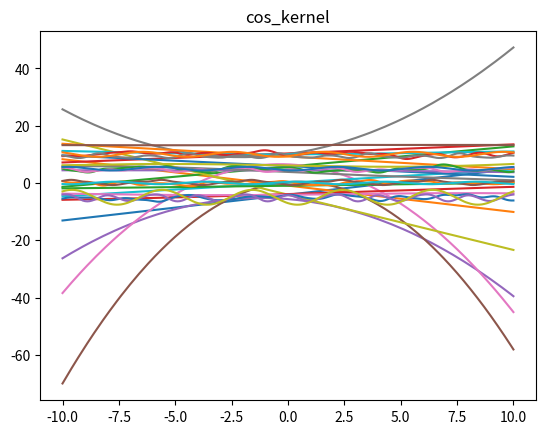

Here is the Python script that generated this plot:
import random
import numpy as np
import matplotlib.pyplot as plt
from numpy import transpose
from numpy.random import default_rng
from math import exp, sqrt, sin, pi, cos

def gpKernelPlot(seed):
    if seed == 1:
        return 
    
    X = np.array([1, 2, 3])
    X_t = np.atleast_2d(X).transpose()
    X = X_t * 2
    y = np.array([1, 2, 4])
    y = np.atleast_2d(y).transpose()
    y = y - np.mean(y)
    N = len(X)

    n_samples = 4
    n_xstar = 201
    x_range_1d = np.linspace(-10, 10, n_xstar).transpose()
    x_range = np.atleast_2d(np.linspace(-10, 10, n_xstar)).transpose()
    post_xrange = np.atleast_2d(np.linspace(-3, 10, n_xstar)).transpose()
    x0 = 1
    numerical_noise = 1e-5
    model_noise = 2

    se_length_scale = 2.5
    se_output_var = 2

    se_kernel = lambda x, y: se_output_var*(np.exp(-0.5 * ((x - y) ** 2) / se_length_scale**2))
    
    lin_output_var = 0.5
    lin_kernel = lambda x, y: lin_output_var*((x + 1) * (y + 1))
    poly_lin_kernel = lambda x, y: lin_output_var*(1 + x * y)

    quad_output_var = 0.5
    quad_kernel = lambda x, y: quad_output_var*((1 + x * y) ** 2)
    
    s2f = 1
    f1 = lambda t: 1
    f3 = lambda t: 1 + t
    f5 = lambda t: 1 + t * (1 + t/3)
    m = lambda t, f: f(t) * exp(-1 * t)

    matern_kernel_1 = lambda x, y: m(sqrt(1) * abs(x - y), f1)
    matern_kernel_3 = lambda x, y: m(sqrt(3) * abs(x - y), f3)
    matern_kernel_5 = lambda x, y: m(sqrt(5) * abs(x - y), f5)
    
    longse_length_scale = 20
    longse_output_var = 10
    longse_kernel = lambda x, y: longse_output_var*(np.exp(-0.5 * ((x - y) ** 2) / longse_length_scale**2))

    shortse_length_scale = 0.5
    shortse_output_var = 0.5
    shortse_kernel = lambda x, y: shortse_output_var*(np.exp(-0.5 * ((x - y) ** 2) / shortse_length_scale**2))

    medse_length_scale = 10
    medse_output_var = 5
    medse_kernel = lambda x, y: medse_output_var*(np.exp(-0.5 * ((x - y) ** 2) / medse_length_scale**2))

    per_length_scale = 1
    per_period = 4
    per_output_var = 1.1
    per_kernel = lambda x, y: per_output_var*(np.exp(-2 * (np.sin(pi * (x - y) / per_period)**2) / per_length_scale**2))

    cos_period = 4
    cos_output_var = 1.1
    cos_kernel = lambda x, y: cos_output_var*(np.cos(2 * pi * (x - y) / cos_period))

    wn_output_var = 1.1
    wn_kernel = lambda x, y: wn_output_var*(1.00 if x == y else 0.00)

    rq_length_scale = 2.5;
    rq_outout_var = 2;
    rq_alpha = 1.1;
    rq_kernel = lambda x, y: rq_outout_var*(1 + (x - y) ** 2 / (2 * rq_alpha * rq_length_scale**2))**(-1 * rq_alpha);

    c_kernel = lambda x, y: np.ones(np.shape(x * y));

    se_plus_lin = lambda x, y: se_kernel(x, y) + lin_kernel(x, y);
    se_plus_per = lambda x, y: se_kernel(x, y) + per_kernel(x, y);
    se_times_lin = lambda x, y: se_kernel(x, y) * lin_kernel(x, y);
    se_times_per = lambda x, y: se_kernel(x, y) * per_kernel(x, y);
    lin_times_per = lambda x, y: lin_kernel(x, y) * per_kernel(x, y);
    lin_plus_per = lambda x, y: lin_kernel(x, y) + per_kernel(x, y);
    lin_times_lin = lambda x, y: lin_kernel(x, y) * lin_kernel(x, y);
    longse_times_per = lambda x, y: longse_kernel(x, y) * per_kernel(x, y);
    longse_plus_per = lambda x, y: longse_kernel(x, y) + per_kernel(x, y);
    longse_times_lin = lambda x, y: longse_kernel(x, y) * lin_kernel(x, y);
    longse_plus_se = lambda x, y: longse_kernel(x, y) + se_kernel(x, y);
    shortse_plus_medse = lambda x, y: shortse_kernel(x, y) + medse_kernel(x, y);

    kernel_names = {'lin_kernel': lin_kernel, 'quad_kernel': quad_kernel, 'poly_lin_kernel': poly_lin_kernel,
                    'longse_kernel': longse_kernel, 'medse_kernel': medse_kernel, 'shortse_kernel': shortse_kernel,
                    'per_kernel': per_kernel, 'cos_kernel': cos_kernel}

    color_ixs = np.tile(10, (1, len(kernel_names)))

    x_range_transpose = np.atleast_2d(x_range).transpose()

    for k in kernel_names:
        K = kernel_names[k](x_range_transpose, x_range)
        K = K + np.eye(n_xstar) * numerical_noise
        samples = default_rng().multivariate_normal(np.zeros(np.shape(x_range_1d)), K, n_samples)
        samples = np.atleast_2d(samples).transpose()
        samples = samples + np.tile(np.arange(1, n_samples + 1, 1) * 5 - 10, (n_xstar, 1))
        
        plt.plot(x_range_1d, samples)
        plt.title(k)
        plt.show()

gpKernelPlot(2)